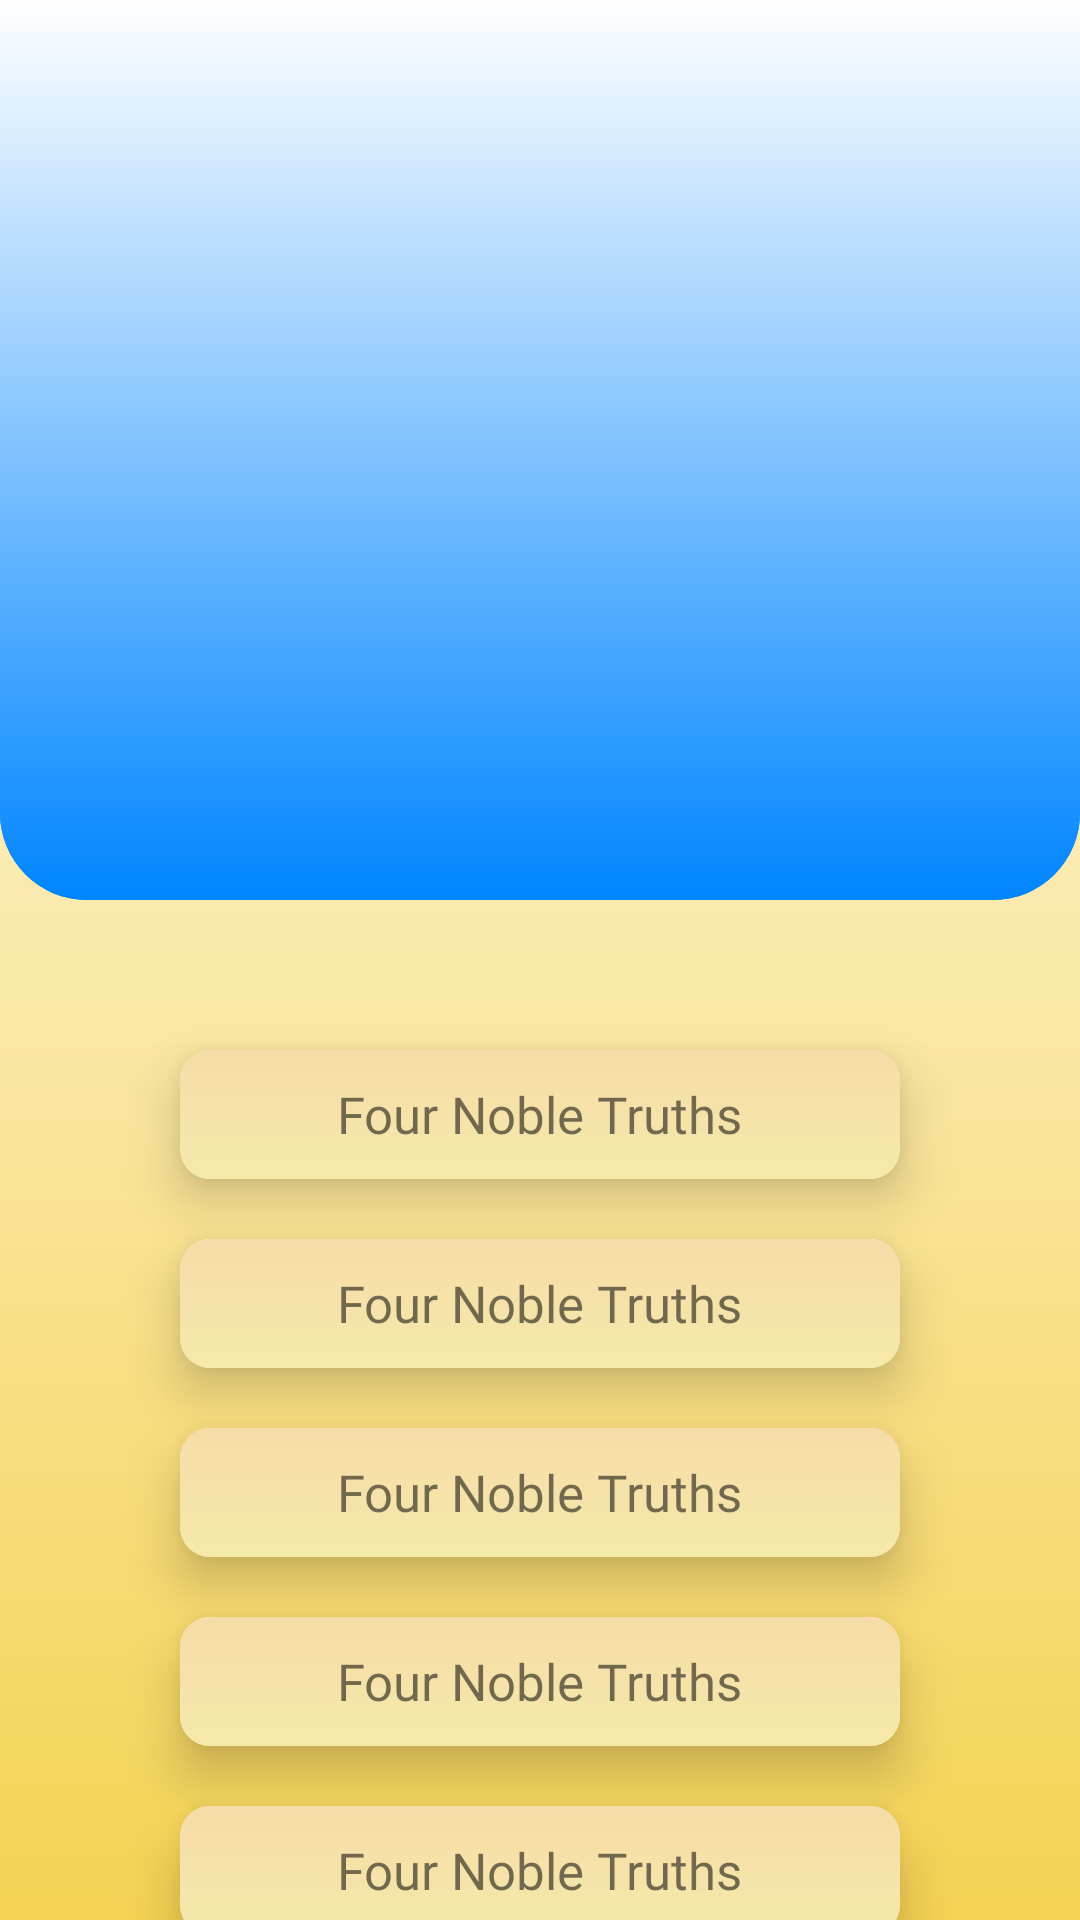

Here is an Android app screen rendered from its layout file. Give the layout XML and the strings, colors and styles it references.
<!-- AndroidManifest.xml: application theme AppTheme -->
<!-- res/layout/activity_vandana_page.xml -->
<?xml version="1.0" encoding="utf-8"?>
<androidx.coordinatorlayout.widget.CoordinatorLayout xmlns:android="http://schemas.android.com/apk/res/android"
    xmlns:app="http://schemas.android.com/apk/res-auto"
    xmlns:tools="http://schemas.android.com/tools"
    android:layout_width="match_parent"
    android:layout_height="match_parent"
    android:background="@drawable/homeback"
    tools:context=".Vandana_page">
    <com.google.android.material.appbar.AppBarLayout
        android:id="@+id/appBarLayout"
        android:layout_width="match_parent"
        android:layout_height="wrap_content"
       android:background="@drawable/gradient_blue_white"
        >
        <com.google.android.material.appbar.CollapsingToolbarLayout
            android:id="@+id/collapsing_toolbar"
            android:layout_width="match_parent"
            android:layout_height="match_parent"
            android:fitsSystemWindows="true"
            android:textAlignment="center"

            app:contentScrim="?attr/colorPrimary"
            app:expandedTitleMarginEnd="64dp"
            app:expandedTitleMarginStart="48dp"
            app:layout_scrollFlags="scroll|exitUntilCollapsed"
            android:gravity="center_horizontal">

            <androidx.appcompat.widget.Toolbar
                android:id="@+id/toolbar"
                android:layout_width="match_parent"
                android:layout_height="?attr/actionBarSize"
                app:layout_scrollFlags="scroll|enterAlways" />
            <ImageView
                android:src="@drawable/gradient_blue_white"
                app:layout_scrollFlags="scroll|enterAlways|enterAlwaysCollapsed"
                android:layout_width="match_parent"
                android:layout_height="300dp"
                android:scaleType="centerCrop"
                app:layout_collapseMode="parallax"
                android:minHeight="100dp" />

        </com.google.android.material.appbar.CollapsingToolbarLayout>
    </com.google.android.material.appbar.AppBarLayout>

    <androidx.core.widget.NestedScrollView
        app:layout_constraintEnd_toEndOf="parent"
        app:layout_constraintStart_toStartOf="parent"
        app:layout_constraintTop_toBottomOf="@+id/linearLayout"
        android:layout_width="match_parent"
        app:layout_behavior="@string/appbar_scrolling_view_behavior"
        android:layout_height="match_parent"
        >

        <LinearLayout
            android:layout_width="match_parent"
            android:orientation="vertical"
            android:layout_marginTop="30dp"
            android:layout_height="match_parent">






            <androidx.cardview.widget.CardView
                android:layout_marginTop="20dp"
                android:layout_width="match_parent"
                android:layout_height="43dp"
                android:layout_marginHorizontal="60dp"
                app:cardElevation="10dp"
                app:cardCornerRadius="10dp"


                >
                <FrameLayout
                    android:layout_width="match_parent"
                    android:layout_height="match_parent"
                    android:background="@drawable/card_yellow"
                    />

                <TextView
                    android:layout_width="wrap_content"
                    android:layout_height="wrap_content"
                    android:fontFamily="@font/alice"
                    android:textSize="17dp"
                    android:layout_gravity="center"
                    android:text="Four Noble Truths"
                    android:textAlignment="center"
                    android:gravity="center_horizontal" />
            </androidx.cardview.widget.CardView>

            <androidx.cardview.widget.CardView
                android:layout_marginTop="20dp"
                android:layout_width="match_parent"
                android:layout_height="43dp"
                android:layout_marginHorizontal="60dp"
                app:cardElevation="10dp"
                app:cardCornerRadius="10dp"


                >
                <FrameLayout
                    android:layout_width="match_parent"
                    android:layout_height="match_parent"
                    android:background="@drawable/card_yellow"
                    />

                <TextView
                    android:layout_width="wrap_content"
                    android:layout_height="wrap_content"
                    android:fontFamily="@font/alice"
                    android:textSize="17dp"
                    android:layout_gravity="center"
                    android:text="Four Noble Truths"
                    android:textAlignment="center"
                    android:gravity="center_horizontal" />
            </androidx.cardview.widget.CardView>
            <androidx.cardview.widget.CardView
                android:layout_marginTop="20dp"
                android:layout_width="match_parent"
                android:layout_height="43dp"
                android:layout_marginHorizontal="60dp"
                app:cardElevation="10dp"
                app:cardCornerRadius="10dp"


                >
                <FrameLayout
                    android:layout_width="match_parent"
                    android:layout_height="match_parent"
                    android:background="@drawable/card_yellow"
                    />

                <TextView
                    android:layout_width="wrap_content"
                    android:layout_height="wrap_content"
                    android:fontFamily="@font/alice"
                    android:textSize="17dp"
                    android:layout_gravity="center"
                    android:text="Four Noble Truths"
                    android:textAlignment="center"
                    android:gravity="center_horizontal" />
            </androidx.cardview.widget.CardView>
            <androidx.cardview.widget.CardView
                android:layout_marginTop="20dp"
                android:layout_width="match_parent"
                android:layout_height="43dp"
                android:layout_marginHorizontal="60dp"
                app:cardElevation="10dp"
                app:cardCornerRadius="10dp"


                >
                <FrameLayout
                    android:layout_width="match_parent"
                    android:layout_height="match_parent"
                    android:background="@drawable/card_yellow"
                    />

                <TextView
                    android:layout_width="wrap_content"
                    android:layout_height="wrap_content"
                    android:fontFamily="@font/alice"
                    android:textSize="17dp"
                    android:layout_gravity="center"
                    android:text="Four Noble Truths"
                    android:textAlignment="center"
                    android:gravity="center_horizontal" />
            </androidx.cardview.widget.CardView>

            <androidx.cardview.widget.CardView
                android:layout_marginTop="20dp"
                android:layout_width="match_parent"
                android:layout_height="43dp"
                android:layout_marginHorizontal="60dp"
                app:cardElevation="10dp"
                app:cardCornerRadius="10dp"


                >
                <FrameLayout
                    android:layout_width="match_parent"
                    android:layout_height="match_parent"
                    android:background="@drawable/card_yellow"
                    />

                <TextView
                    android:layout_width="wrap_content"
                    android:layout_height="wrap_content"
                    android:fontFamily="@font/alice"
                    android:textSize="17dp"
                    android:layout_gravity="center"
                    android:text="Four Noble Truths"
                    android:textAlignment="center"
                    android:gravity="center_horizontal" />
            </androidx.cardview.widget.CardView>

            <androidx.cardview.widget.CardView
                android:layout_marginTop="20dp"
                android:layout_width="match_parent"
                android:layout_height="43dp"
                android:layout_marginHorizontal="60dp"
                app:cardElevation="10dp"
                app:cardCornerRadius="10dp"


                >
                <FrameLayout
                    android:layout_width="match_parent"
                    android:layout_height="match_parent"
                    android:background="@drawable/card_yellow"
                    />

                <TextView
                    android:layout_width="wrap_content"
                    android:layout_height="wrap_content"
                    android:fontFamily="@font/alice"
                    android:textSize="17dp"
                    android:layout_gravity="center"
                    android:text="Four Noble Truths"
                    android:textAlignment="center"
                    android:gravity="center_horizontal" />
            </androidx.cardview.widget.CardView>
            <androidx.cardview.widget.CardView
                android:layout_marginTop="20dp"
                android:layout_width="match_parent"
                android:layout_height="43dp"
                android:layout_marginHorizontal="60dp"
                app:cardElevation="10dp"
                app:cardCornerRadius="10dp"


                >
                <FrameLayout
                    android:layout_width="match_parent"
                    android:layout_height="match_parent"
                    android:background="@drawable/card_yellow"
                    />

                <TextView
                    android:layout_width="wrap_content"
                    android:layout_height="wrap_content"
                    android:fontFamily="@font/alice"
                    android:textSize="17dp"
                    android:layout_gravity="center"
                    android:text="Four Noble Truths"
                    android:textAlignment="center"
                    android:gravity="center_horizontal" />
            </androidx.cardview.widget.CardView>
            <androidx.cardview.widget.CardView
                android:layout_marginTop="20dp"
                android:layout_width="match_parent"
                android:layout_height="43dp"
                android:layout_marginHorizontal="60dp"
                app:cardElevation="10dp"
                app:cardCornerRadius="10dp"


                >
                <FrameLayout
                    android:layout_width="match_parent"
                    android:layout_height="match_parent"
                    android:background="@drawable/card_yellow"
                    />

                <TextView
                    android:layout_width="wrap_content"
                    android:layout_height="wrap_content"
                    android:fontFamily="@font/alice"
                    android:textSize="17dp"
                    android:layout_gravity="center"
                    android:text="Four Noble Truths"
                    android:textAlignment="center"
                    android:gravity="center_horizontal" />
            </androidx.cardview.widget.CardView>








        </LinearLayout>
    </androidx.core.widget.NestedScrollView>


</androidx.coordinatorlayout.widget.CoordinatorLayout>
<!-- resources referenced by this layout -->
<resources>
  <!-- drawable card_yellow (drawable) -->
  <?xml version="1.0" encoding="UTF-8"?>
  <shape xmlns:android="http://schemas.android.com/apk/res/android" android:shape="rectangle" >
  
      <gradient
          android:angle="90"
          android:startColor="#F5E9A9"
          android:endColor="#F6DCA8"
          android:type="linear" />
  
      <corners
          android:radius="0dp"/>
  
  </shape>
  <!-- drawable gradient_blue_white (drawable) -->
  <?xml version="1.0" encoding="UTF-8"?>
  <shape xmlns:android="http://schemas.android.com/apk/res/android" android:shape="rectangle" >
  
      <gradient
          android:angle="90"
          android:startColor="#0085FF"
          android:endColor="#Ffffff"
          android:type="linear" />
  
      <corners
          android:radius="0dp"
          android:bottomLeftRadius="29dp"
          android:bottomRightRadius="29dp"/>
  
  </shape>
  <!-- drawable homeback (drawable) -->
  <?xml version="1.0" encoding="UTF-8"?>
  <shape xmlns:android="http://schemas.android.com/apk/res/android" android:shape="rectangle" >
  
      <gradient
          android:angle="90"
          android:startColor="#F5D253"
          android:endColor="#ffffff"
          android:type="linear" />
  
      <corners
          android:radius="0dp"/>
  
  </shape>
  <style name="AppTheme" parent="Theme.AppCompat.Light.DarkActionBar">
          
          <item name="colorPrimary">@color/colorPrimary</item>
          <item name="colorPrimaryDark">@color/colorPrimaryDark</item>
          <item name="colorAccent">@color/colorAccent</item>
      </style>
  <color name="colorPrimary">#6200EE</color>
  <color name="colorPrimaryDark">#3700B3</color>
  <color name="colorAccent">#03DAC5</color>
</resources>
